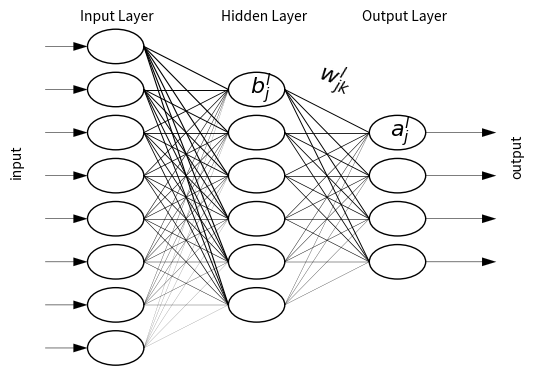

Reproduce this figure in Python.
# -*- coding: utf-8 -*-
"""
Created on Wed Sep 28 12:25:35 2016

@author: donaldfung
"""
import matplotlib.pyplot as plt
import numpy as np

def plot_arrow(x_from, x_to, y_origin):
    # add input connections
    ax = plt.gca()
    x_origin = x_from
    y_origin = y_origin
    head_width = 0.02
    head_length = 0.02
    arrow_length = x_to - head_length -.1
    angle = 0.0
    ax.arrow(x_origin, y_origin, arrow_length, angle, head_width = head_width, head_length = head_length, fc='k', ec='k', lw = .05)
    
def plot_line(x_to, x_from, y_to, y_from, line_width):
    line = plt.Line2D((x_to, x_from), (y_to, y_from), lw = y_from, c = 'black')
    plt.gca().add_line(line)
    
def plot_network(layers, input_layer_title, hidden_layer_title, output_layer_title,
                 neuron_radius, fill_neuron, line_width, layer_spacing, neuron_spacing):
    
    # initialize network mapping 
    network = [np.zeros(layer) for layer in layers]
    y_mid = 0.5
    
    for i, layer in enumerate(layers):
        mid_value = (layer / 2.0)/10.0
        count = 0.1
        for j in range(0, layer):
            if j == 0:
                network[i][j] = y_mid
            elif j/10.0 <= mid_value and j != 0:
                network[i][j] = y_mid - (j/10.0)
            elif j/10.0 > mid_value and j != 0:
                network[i][j] = y_mid + count
                count += .1
      
    x = layer_spacing         
    for i, layer in enumerate(network):
        if i == 0:
            # draw input arrows
            x_to = x - neuron_radius
            for y in network[0]:
                plot_arrow(x_from = 0.1, x_to = x_to, y_origin = y)

        for y in layer:
            # draw neurons
            circle = plt.Circle((x, y), neuron_radius, fill = fill_neuron)
            plt.gca().add_patch(circle)
            
            # draw connections for every layer except the output
            if i != len(network) - 1:
                for n in network[i + 1]:
                    # distance between layers 
                    dist = 0.2
                    x_to = x + dist - neuron_radius
                    x_from = x + neuron_radius
                    # account for case when y coordinate equals 0
                    if y == 0:
                        y = 0.01
                        plot_line(x_to, x_from, y_to = n, y_from = y, line_width = line_width)
                    plot_line(x_to, x_from, y_to = n, y_from = y, line_width = line_width)
                   
        # create some distance between each layer  
        x += 0.2
    
    for y in network[-1]:
        # draw output arrows
        x_from = len(network) * layer_spacing + neuron_radius
        x_to = .2
        plot_arrow(x_from = x_from, x_to = x_to, y_origin = y)
    plt.axis('off')

    # label layers
    # get y coordinate with highest value from network
    y_max = max([max(i) for i in network])
    plt.text(layer_spacing - .15, .5, 'input', rotation = 90)
    plt.text(x_from + .12, .5, 'output', rotation = 90)
    plt.text(.15, y_max + .06, input_layer_title)
    plt.text(.35, y_max + .06, hidden_layer_title)
    plt.text(.55, y_max + .06, output_layer_title)
    
    # add weight, bias labels
    #plt.text(.28, .43, r'$w_i^j$', rotation = 0, fontsize = 16)
    plt.text(.48, .7, r'$w^l_{jk}$', rotation = 340, fontsize = 16)
    #plt.text(.29, .46, r'$w$', rotation = 0, fontsize = 16)
    #plt.text(.12, .46, r'$w$', rotation = 0, fontsize = 16)
    
    # bias
    plt.text(.39, .69, r'$b^l_j$', rotation = 0, fontsize = 16)
    plt.text(.59, .59, r'$a^l_j$', rotation = 0, fontsize = 16)
    
    
layers = [8, 6, 4]  
plot_network(layers = layers,
             input_layer_title = 'Input Layer',
             hidden_layer_title = 'Hidden Layer',
             output_layer_title = 'Output Layer',
             neuron_radius = .04,
             fill_neuron = False,
             line_width = 1.0,
             layer_spacing = .2,
             neuron_spacing = .1)